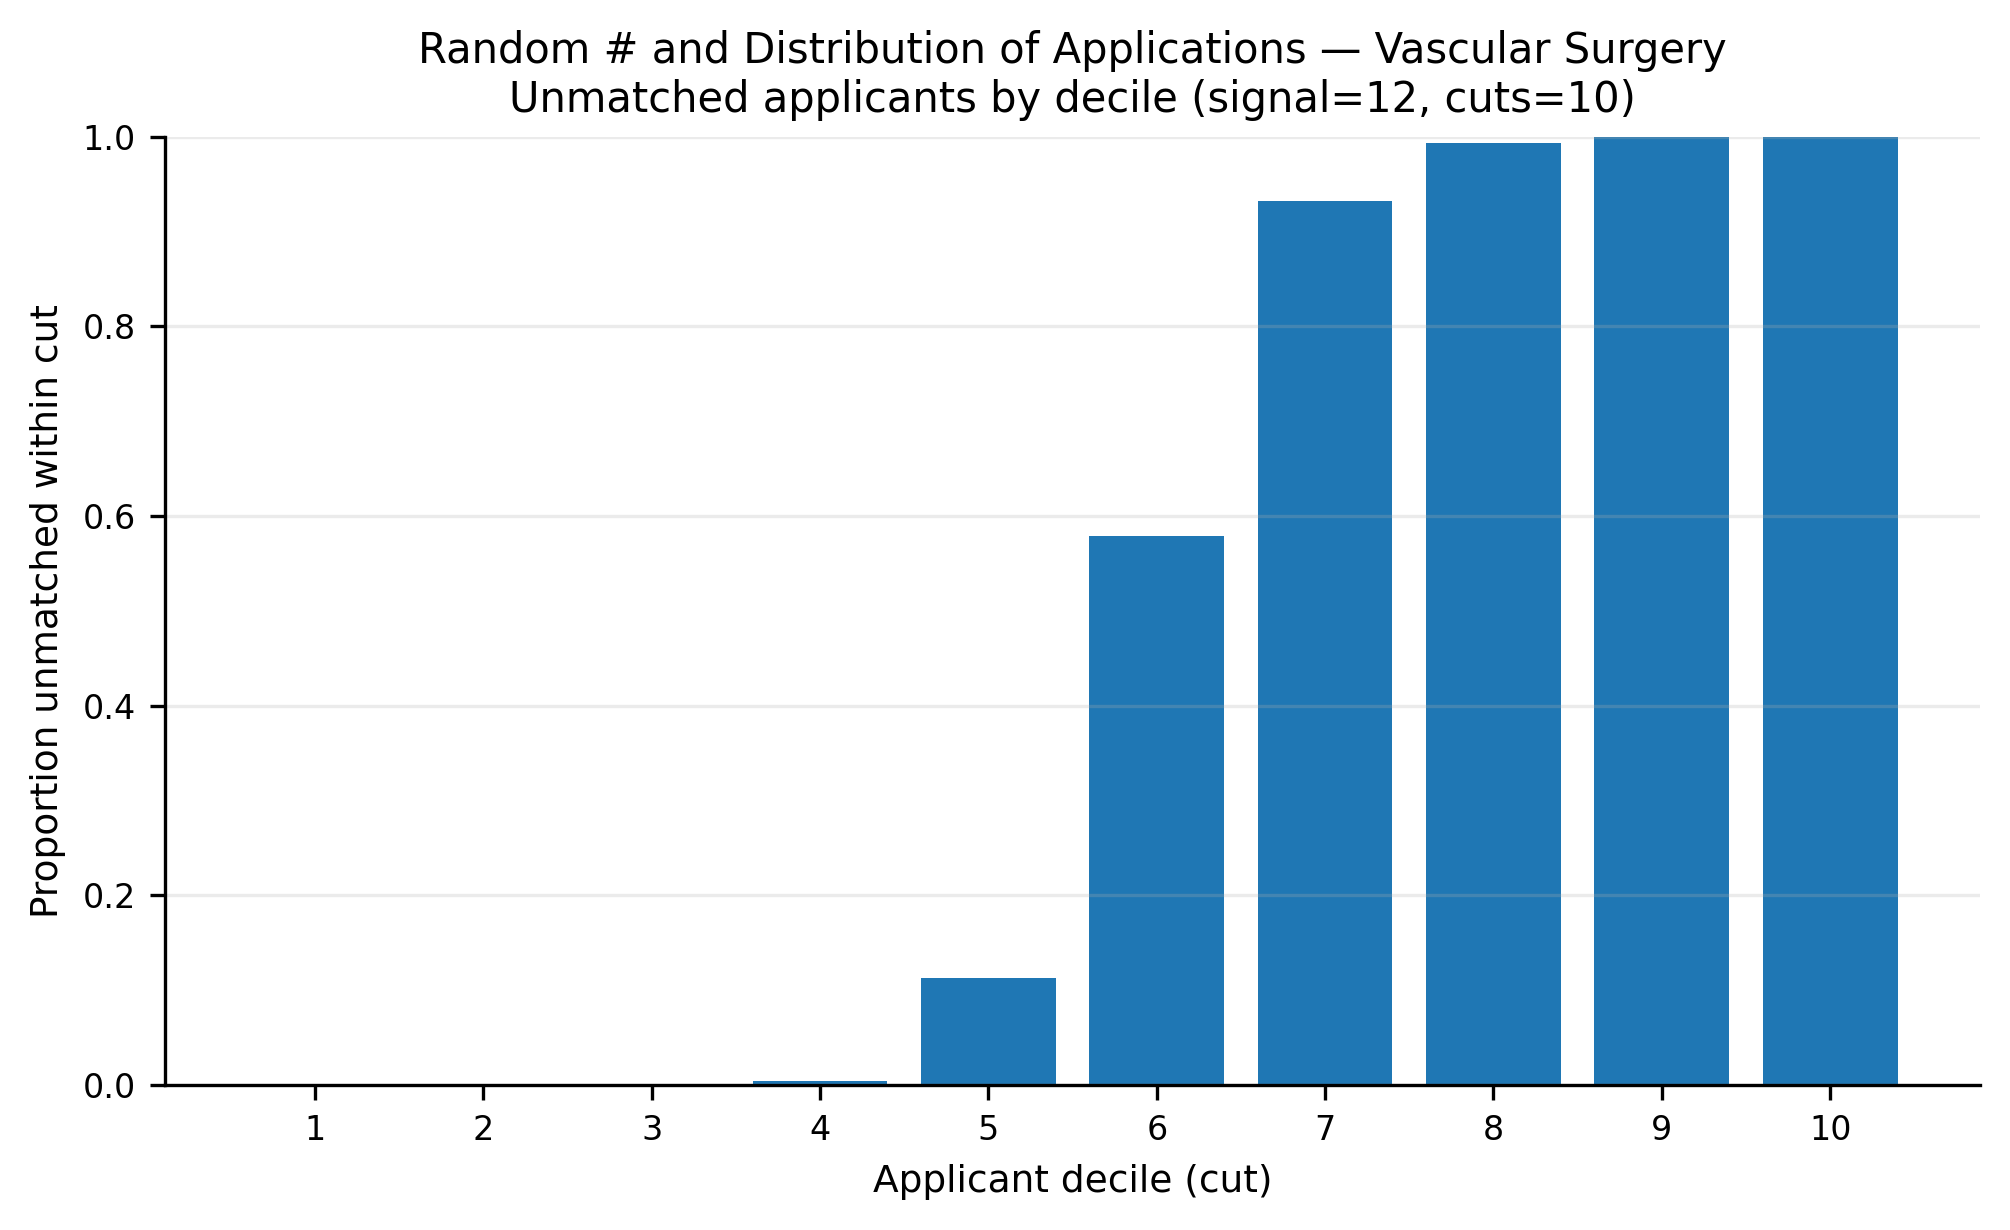

Data behind this chart, as committed beside it:
app_cut, prop_unmatched
1, 0.0
2, 0.0
3, 0.0
4, 0.004706
5, 0.1129
6, 0.5789
7, 0.9318
8, 0.9929
9, 1.0
10, 1.0
